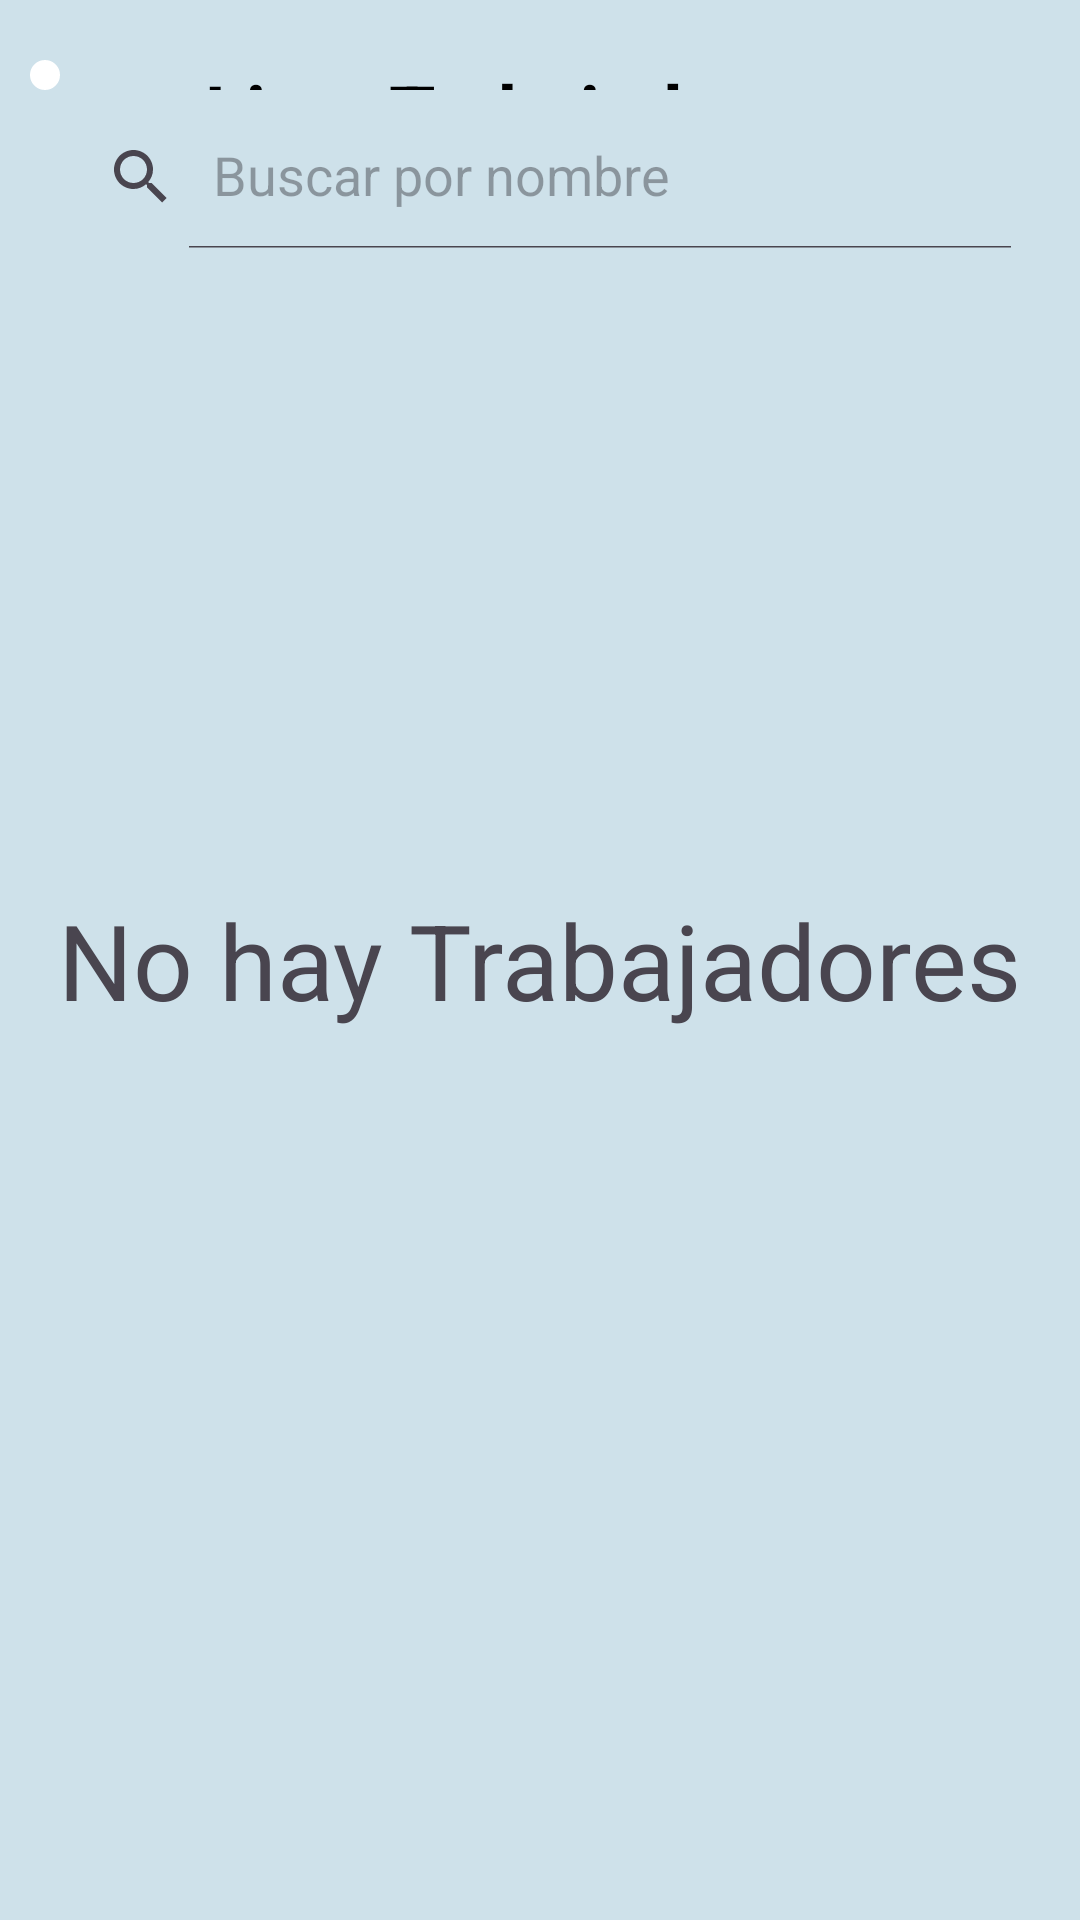

This screen was rendered from an Android layout file. Write that file and the resources it references.
<!-- AndroidManifest.xml: application theme Theme.SalesTapApp -->
<!-- res/layout/fragment_user.xml -->
<?xml version="1.0" encoding="utf-8"?>
<FrameLayout xmlns:android="http://schemas.android.com/apk/res/android"
    xmlns:tools="http://schemas.android.com/tools"
    xmlns:app="http://schemas.android.com/apk/res-auto"
    android:layout_width="match_parent"
    android:layout_height="match_parent"
    android:background="@color/myBackground"
    tools:context=".user.ui.view.UserFragment">

    <TextView
        android:id="@+id/tvNoDataListUser"
        android:layout_width="wrap_content"
        android:layout_height="wrap_content"
        android:text="@string/no_data_list_user"
        android:textSize="35dp"
        android:layout_gravity="center"
        android:visibility="visible"
        />

    <ScrollView
        android:layout_width="match_parent"
        android:layout_height="match_parent">

        <LinearLayout
            android:layout_width="match_parent"
            android:layout_height="match_parent"
            android:orientation="vertical"
            >

            <LinearLayout
                android:layout_width="match_parent"
                android:layout_height="wrap_content"
                android:layout_marginTop="20dp"
                android:orientation="horizontal"
                >

                <androidx.appcompat.widget.AppCompatImageButton
                    android:id="@+id/btnReturnUser"
                    style="@style/AppCompatImageButton_Rounded"
                    android:layout_width="wrap_content"
                    android:layout_height="wrap_content"
                    android:layout_marginLeft="10dp"
                    android:paddingVertical="5dp"
                    android:paddingLeft="10dp"
                    android:src="@drawable/baseline_arrow_back_ios_24"
                    android:textAlignment="center" />

                <TextView
                    android:id="@+id/tvTitleUserList"
                    android:layout_width="match_parent"
                    android:layout_height="match_parent"
                    android:paddingRight="35dp"
                    android:text="@string/title_user"
                    android:textAlignment="center"
                    android:textColor="@color/black"
                    android:textSize="25sp"
                    android:textStyle="bold" />

            </LinearLayout>

            <androidx.appcompat.widget.SearchView
                android:id="@+id/searchVUser"
                android:layout_width="match_parent"
                android:layout_height="wrap_content"
                android:layout_marginTop="5dp"
                android:layout_marginHorizontal="15dp"
                app:queryHint="@string/search_by_name_user"
                app:iconifiedByDefault="false"

                />


            <androidx.recyclerview.widget.RecyclerView
                android:id="@+id/rvUserFrag"
                android:layout_width="match_parent"
                android:layout_height="match_parent"
                android:layout_marginTop="10dp"
                />

        </LinearLayout>

    </ScrollView>

</FrameLayout>
<!-- resources referenced by this layout -->
<resources>
  <color name="black">#FF000000</color>
  <color name="myBackground">#CEE1EA</color>
  <string name="no_data_list_user">No hay Trabajadores</string>
  <string name="search_by_name_user">Buscar por nombre</string>
  <string name="title_user">Lista Trabajadores</string>
  <style name="AppCompatImageButton_Rounded">
          <item name="android:background">@drawable/rounded_button_background</item>
      </style>
  <style name="Theme.SalesTapApp" parent="Base.Theme.SalesTapApp" />
  <!-- drawable rounded_button_background (drawable) -->
  <?xml version="1.0" encoding="utf-8"?>
  <shape xmlns:android="http://schemas.android.com/apk/res/android"
      android:shape="oval">
      <corners android:radius="20dp" /> 
      <solid android:color="@color/white" /> 
  </shape>
  <style name="Base.Theme.SalesTapApp" parent="Theme.Material3.DayNight.NoActionBar">
          
          
      </style>
  <color name="white">#FFFFFFFF</color>
</resources>
